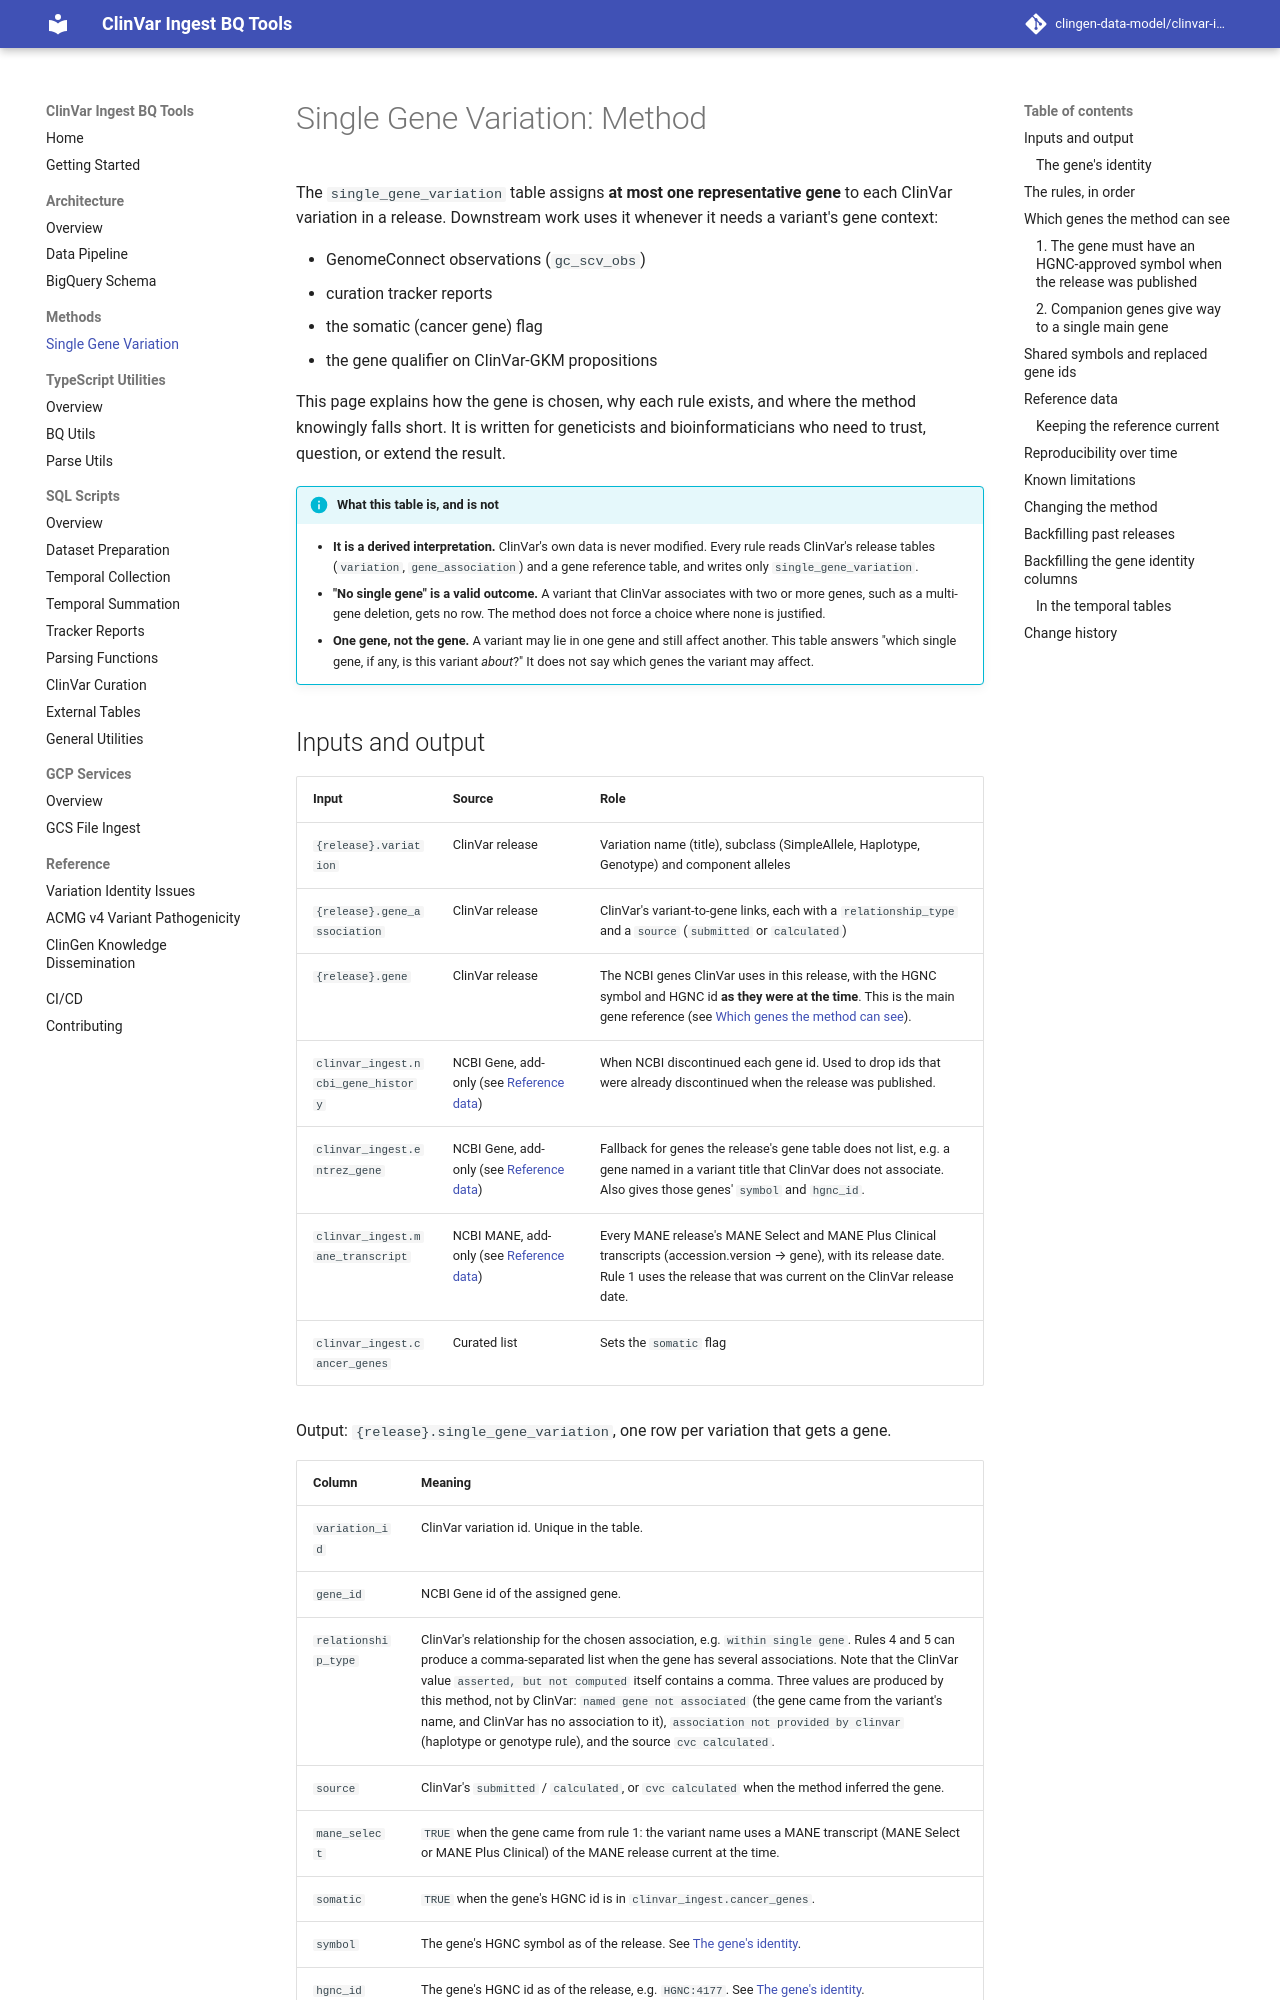

repository: clingen-data-model/clinvar-ingest-bq-tools · page: methods/single-gene-variation/index.html · generator: mkdocs

# Single Gene Variation: Method

The `single_gene_variation` table assigns **at most one representative gene** to each ClinVar variation in a release. Downstream work uses it whenever it needs a variant's gene context:

- GenomeConnect observations (`gc_scv_obs`)
- curation tracker reports
- the somatic (cancer gene) flag
- the gene qualifier on ClinVar-GKM propositions

This page explains how the gene is chosen, why each rule exists, and where the method knowingly falls short. It is written for geneticists and bioinformaticians who need to trust, question, or extend the result.

!!! info "What this table is, and is not"
    - **It is a derived interpretation.** ClinVar's own data is never modified. Every rule reads ClinVar's release tables (`variation`, `gene_association`) and a gene reference table, and writes only `single_gene_variation`.
    - **"No single gene" is a valid outcome.** A variant that ClinVar associates with two or more genes, such as a multi-gene deletion, gets no row. The method does not force a choice where none is justified.
    - **One gene, not the gene.** A variant may lie in one gene and still affect another. This table answers "which single gene, if any, is this variant *about*?" It does not say which genes the variant may affect.

## Inputs and output

| Input | Source | Role |
|---|---|---|
| `{release}.variation` | ClinVar release | Variation name (title), subclass (SimpleAllele, Haplotype, Genotype) and component alleles |
| `{release}.gene_association` | ClinVar release | ClinVar's variant-to-gene links, each with a `relationship_type` and a `source` (`submitted` or `calculated`) |
| `{release}.gene` | ClinVar release | The NCBI genes ClinVar uses in this release, with the HGNC symbol and HGNC id **as they were at the time**. This is the main gene reference (see [Which genes the method can see](#which-genes-the-method-can-see)). |
| `clinvar_ingest.ncbi_gene_history` | NCBI Gene, add-only (see [Reference data](#reference-data)) | When NCBI discontinued each gene id. Used to drop ids that were already discontinued when the release was published. |
| `clinvar_ingest.entrez_gene` | NCBI Gene, add-only (see [Reference data](#reference-data)) | Fallback for genes the release's gene table does not list, e.g. a gene named in a variant title that ClinVar does not associate. Also gives those genes' `symbol` and `hgnc_id`. |
| `clinvar_ingest.mane_transcript` | NCBI MANE, add-only (see [Reference data](#reference-data)) | Every MANE release's MANE Select and MANE Plus Clinical transcripts (accession.version → gene), with its release date. Rule 1 uses the release that was current on the ClinVar release date. |
| `clinvar_ingest.cancer_genes` | Curated list | Sets the `somatic` flag |

Output: `{release}.single_gene_variation`, one row per variation that gets a gene.

| Column | Meaning |
|---|---|
| `variation_id` | ClinVar variation id. Unique in the table. |
| `gene_id` | NCBI Gene id of the assigned gene. |
| `relationship_type` | ClinVar's relationship for the chosen association, e.g. `within single gene`. Rules 4 and 5 can produce a comma-separated list when the gene has several associations. Note that the ClinVar value `asserted, but not computed` itself contains a comma. Three values are produced by this method, not by ClinVar: `named gene not associated` (the gene came from the variant's name, and ClinVar has no association to it), `association not provided by clinvar` (haplotype or genotype rule), and the source `cvc calculated`. |
| `source` | ClinVar's `submitted` / `calculated`, or `cvc calculated` when the method inferred the gene. |
| `mane_select` | `TRUE` when the gene came from rule 1: the variant name uses a MANE transcript (MANE Select or MANE Plus Clinical) of the MANE release current at the time. |
| `somatic` | `TRUE` when the gene's HGNC id is in `clinvar_ingest.cancer_genes`. |
| `symbol` | The gene's HGNC symbol as of the release. See [The gene's identity](#the-genes-identity). |
| `hgnc_id` | The gene's HGNC id as of the release, e.g. `HGNC:4177`. See [The gene's identity](#the-genes-identity). |
